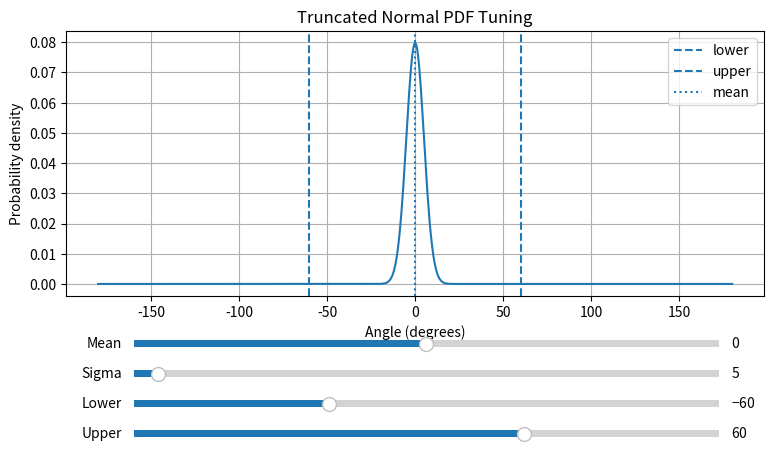

The matplotlib source for this figure:
import numpy as np
import matplotlib.pyplot as plt
from scipy.stats import truncnorm
from matplotlib.widgets import Slider

def truncated_normal_pdf(x, mean, sigma, lower, upper):
    a = (lower - mean) / sigma
    b = (upper - mean) / sigma
    return truncnorm.pdf(x, a, b, loc=mean, scale=sigma)

def truncated_normal_logpdf(x, mean, sigma, lower, upper):
    a = (lower - mean) / sigma
    b = (upper - mean) / sigma
    return truncnorm.logpdf(x, a, b, loc=mean, scale=sigma)

# Initial values in degrees
init_mean  = 0.0
init_sigma = 5.0
init_lower = -60.0
init_upper = 60.0

x = np.linspace(-180, 180, 1000)

fig, ax = plt.subplots(figsize=(9, 5))
plt.subplots_adjust(bottom=0.35)

pdf = truncated_normal_pdf(x, init_mean, init_sigma, init_lower, init_upper)
line, = ax.plot(x, pdf)

ax.axvline(init_lower, linestyle="--", label="lower")
ax.axvline(init_upper, linestyle="--", label="upper")
ax.axvline(init_mean, linestyle=":", label="mean")

ax.set_title("Truncated Normal PDF Tuning")
ax.set_xlabel("Angle (degrees)")
ax.set_ylabel("Probability density")
ax.legend()
ax.grid(True)

# Slider axes
ax_mean  = plt.axes([0.2, 0.24, 0.65, 0.03])
ax_sigma = plt.axes([0.2, 0.18, 0.65, 0.03])
ax_lower = plt.axes([0.2, 0.12, 0.65, 0.03])
ax_upper = plt.axes([0.2, 0.06, 0.65, 0.03])

slider_mean = Slider(ax_mean, "Mean", -180, 180, valinit=init_mean)
slider_sigma = Slider(ax_sigma, "Sigma", 1, 100, valinit=init_sigma)
slider_lower = Slider(ax_lower, "Lower", -180, 180, valinit=init_lower)
slider_upper = Slider(ax_upper, "Upper", -180, 180, valinit=init_upper)

def update(_):
    mean = slider_mean.val
    sigma = slider_sigma.val
    lower = slider_lower.val
    upper = slider_upper.val

    if lower >= upper:
        return

    pdf = truncated_normal_pdf(x, mean, sigma, lower, upper)
    logpdf = truncated_normal_logpdf(x, mean, sigma, lower, upper)

    log_likelihood = np.sum(logpdf[np.isfinite(logpdf)])

    line.set_ydata(pdf)

    ax.lines[1].set_xdata([lower, lower])
    ax.lines[2].set_xdata([upper, upper])
    ax.lines[3].set_xdata([mean, mean])

    ax.set_title(
        f"Truncated Normal PDF Tuning | Log Likelihood = {log_likelihood:.2f}"
    )

    ax.relim()
    ax.autoscale_view()
    fig.canvas.draw_idle()

slider_mean.on_changed(update)
slider_sigma.on_changed(update)
slider_lower.on_changed(update)
slider_upper.on_changed(update)

plt.show()

prev_scope_angle    = 0.0
scope_angle         = 0.0
max_reward_coeff    = 2
scope_angle_change  = scope_angle - prev_scope_angle
log_likelihood      = truncated_normal_logpdf(scope_angle_change, init_mean, init_sigma, init_lower, init_upper)
print(f"Log Likelihood of scope angle {scope_angle} given previous scope angle {prev_scope_angle}  : {log_likelihood}")

ll_sc0              = truncated_normal_logpdf(0, init_mean, init_sigma, init_lower, init_upper)
ll_sc_max           = truncated_normal_logpdf(60, init_mean, init_sigma, init_lower, init_upper)
ll_sc_max2          = truncated_normal_logpdf(-60, init_mean, init_sigma, init_lower, init_upper)
reward_component    = ((log_likelihood - ll_sc0) / (ll_sc0 - ll_sc_max)) * max_reward_coeff
print(f"Reward of scope angle {scope_angle} given previous scope angle {prev_scope_angle}          : {reward_component}")
